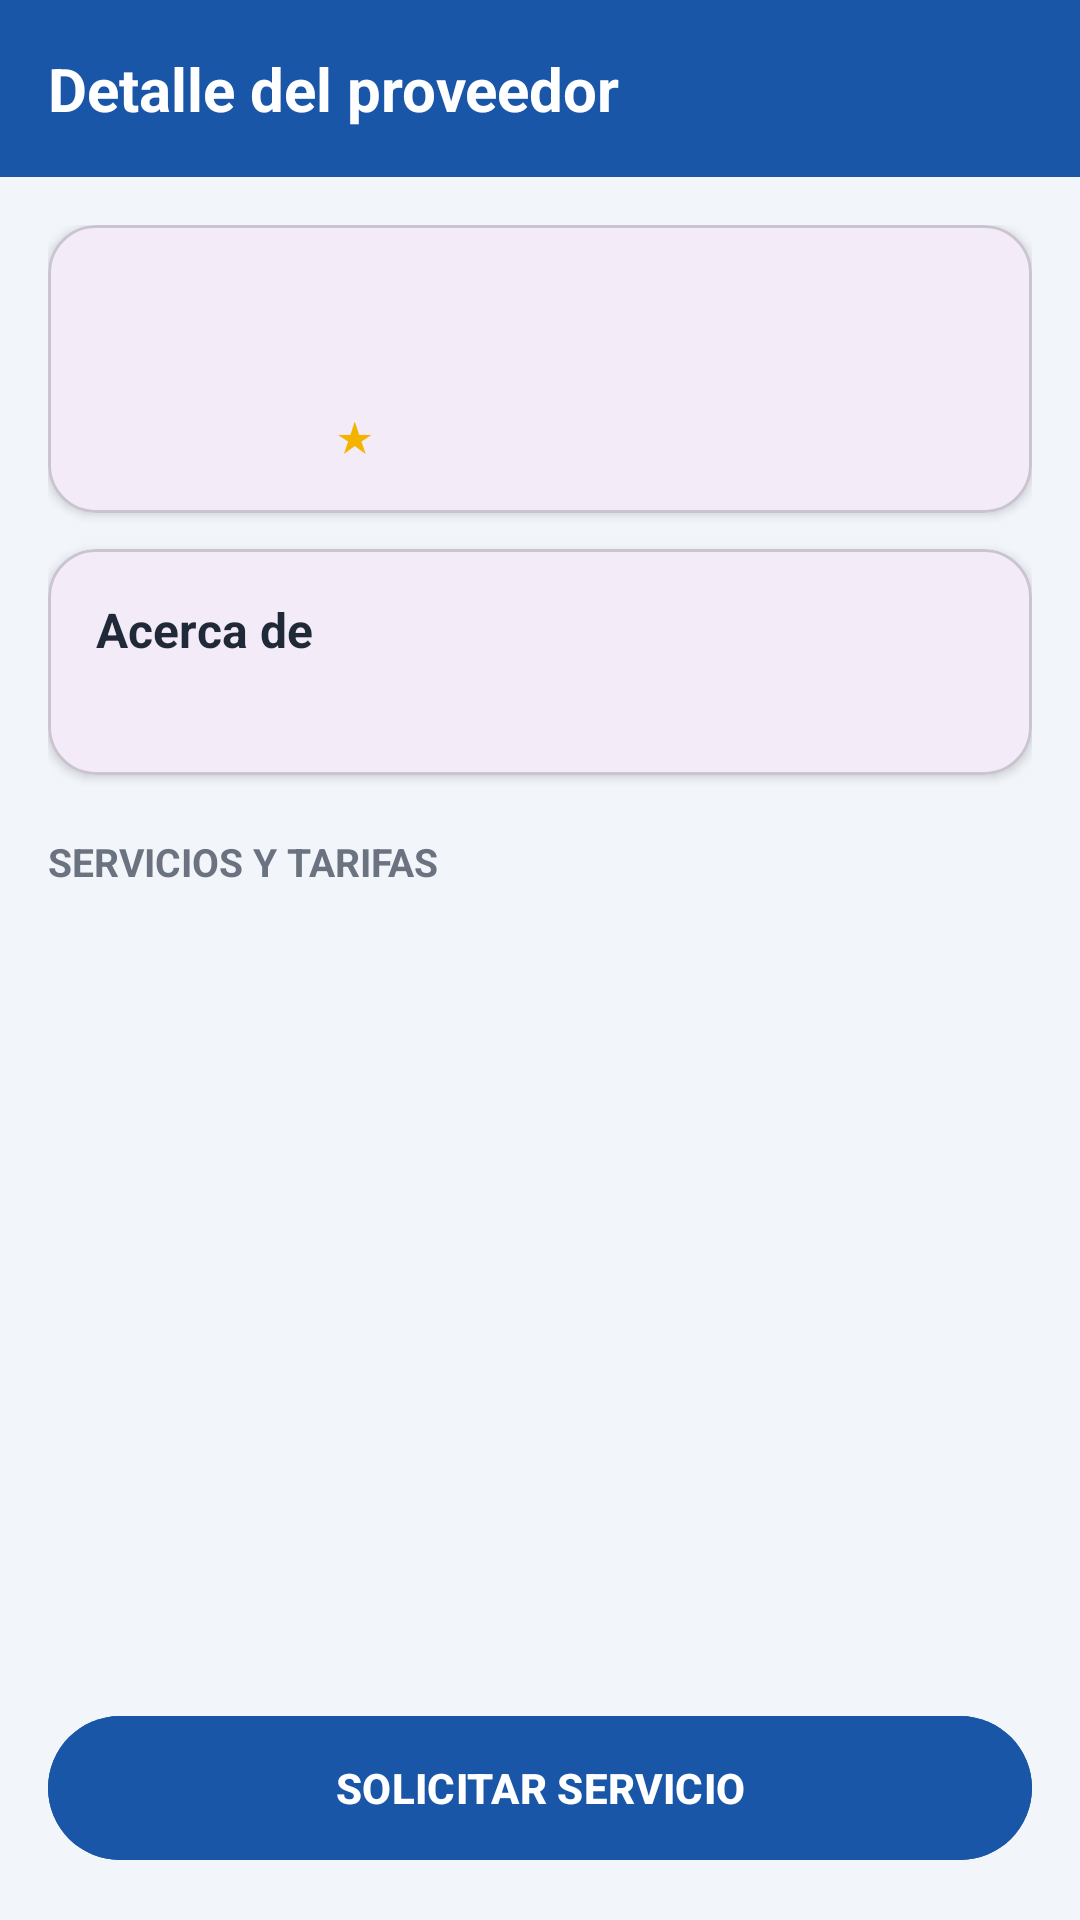

Reconstruct the res/layout file that produces this screen, plus the resources it refers to.
<!-- AndroidManifest.xml: application theme Theme.ResuelveYaAndroid -->
<!-- res/layout/fragment_tecnico_detalle.xml -->
<?xml version="1.0" encoding="utf-8"?>
<LinearLayout xmlns:android="http://schemas.android.com/apk/res/android"
    xmlns:app="http://schemas.android.com/apk/res-auto"
    android:layout_width="match_parent"
    android:layout_height="match_parent"
    android:background="#F2F5FA"
    android:orientation="vertical">

    <TextView
        android:id="@+id/tvTitulo"
        android:layout_width="match_parent"
        android:layout_height="wrap_content"
        android:background="#1A56A8"
        android:drawableStart="@drawable/ic_arrow_back"
        android:drawablePadding="12dp"
        android:gravity="center_vertical"
        android:padding="16dp"
        android:text="Detalle del proveedor"
        android:textColor="#FFFFFF"
        android:textSize="20sp"
        android:textStyle="bold" />

    <androidx.core.widget.NestedScrollView
        android:layout_width="match_parent"
        android:layout_height="0dp"
        android:layout_weight="1">

        <LinearLayout
            android:layout_width="match_parent"
            android:layout_height="wrap_content"
            android:orientation="vertical"
            android:padding="16dp">

            
            <com.google.android.material.card.MaterialCardView
                android:layout_width="match_parent"
                android:layout_height="wrap_content"
                app:cardCornerRadius="16dp"
                app:cardElevation="2dp">

                <LinearLayout
                    android:layout_width="match_parent"
                    android:layout_height="wrap_content"
                    android:gravity="center_vertical"
                    android:orientation="horizontal"
                    android:padding="16dp">

                    <ImageView
                        android:id="@+id/ivFoto"
                        android:layout_width="64dp"
                        android:layout_height="64dp"
                        android:contentDescription="Foto del técnico"
                        android:scaleType="centerCrop" />

                    <LinearLayout
                        android:layout_width="0dp"
                        android:layout_height="wrap_content"
                        android:layout_marginStart="16dp"
                        android:layout_weight="1"
                        android:orientation="vertical">

                        <TextView
                            android:id="@+id/tvNombre"
                            android:layout_width="wrap_content"
                            android:layout_height="wrap_content"
                            android:textColor="#1F2937"
                            android:textSize="18sp"
                            android:textStyle="bold" />

                        <TextView
                            android:id="@+id/tvEspecialidad"
                            android:layout_width="wrap_content"
                            android:layout_height="wrap_content"
                            android:textColor="#6B7280"
                            android:textSize="13sp" />

                        <LinearLayout
                            android:layout_width="wrap_content"
                            android:layout_height="wrap_content"
                            android:layout_marginTop="2dp"
                            android:orientation="horizontal">

                            <TextView
                                android:layout_width="wrap_content"
                                android:layout_height="wrap_content"
                                android:text="★"
                                android:textColor="#F5B301"
                                android:textSize="14sp" />

                            <TextView
                                android:id="@+id/tvRating"
                                android:layout_width="wrap_content"
                                android:layout_height="wrap_content"
                                android:layout_marginStart="4dp"
                                android:textColor="#4B5563"
                                android:textSize="13sp" />
                        </LinearLayout>
                    </LinearLayout>
                </LinearLayout>
            </com.google.android.material.card.MaterialCardView>

            
            <com.google.android.material.card.MaterialCardView
                android:layout_width="match_parent"
                android:layout_height="wrap_content"
                android:layout_marginTop="12dp"
                app:cardCornerRadius="16dp"
                app:cardElevation="2dp">

                <LinearLayout
                    android:layout_width="match_parent"
                    android:layout_height="wrap_content"
                    android:orientation="vertical"
                    android:padding="16dp">

                    <TextView
                        android:layout_width="wrap_content"
                        android:layout_height="wrap_content"
                        android:text="Acerca de"
                        android:textColor="#1F2937"
                        android:textSize="16sp"
                        android:textStyle="bold" />

                    <TextView
                        android:id="@+id/tvAcerca"
                        android:layout_width="match_parent"
                        android:layout_height="wrap_content"
                        android:layout_marginTop="4dp"
                        android:textColor="#4B5563"
                        android:textSize="13sp" />
                </LinearLayout>
            </com.google.android.material.card.MaterialCardView>

            <TextView
                android:layout_width="wrap_content"
                android:layout_height="wrap_content"
                android:layout_marginTop="20dp"
                android:layout_marginBottom="8dp"
                android:text="SERVICIOS Y TARIFAS"
                android:textColor="#6B7280"
                android:textSize="13sp"
                android:textStyle="bold" />

            <TextView
                android:id="@+id/tvSinServicios"
                android:layout_width="match_parent"
                android:layout_height="wrap_content"
                android:gravity="center"
                android:padding="24dp"
                android:text="Este técnico aún no tiene servicios registrados"
                android:visibility="gone" />

            <androidx.recyclerview.widget.RecyclerView
                android:id="@+id/rvServicios"
                android:layout_width="match_parent"
                android:layout_height="wrap_content"
                android:nestedScrollingEnabled="false" />
        </LinearLayout>
    </androidx.core.widget.NestedScrollView>

    <com.google.android.material.button.MaterialButton
        android:id="@+id/btnSolicitar"
        android:layout_width="match_parent"
        android:layout_height="56dp"
        android:layout_margin="16dp"
        android:backgroundTint="#1A56A8"
        android:text="SOLICITAR SERVICIO"
        android:textColor="#FFFFFF"
        android:textStyle="bold"
        app:cornerRadius="28dp" />
</LinearLayout>
<!-- resources referenced by this layout -->
<resources>
  <style name="Theme.ResuelveYaAndroid" parent="Base.Theme.ResuelveYaAndroid" />
  <style name="Base.Theme.ResuelveYaAndroid" parent="Theme.Material3.DayNight.NoActionBar">
          
          
      </style>
</resources>
